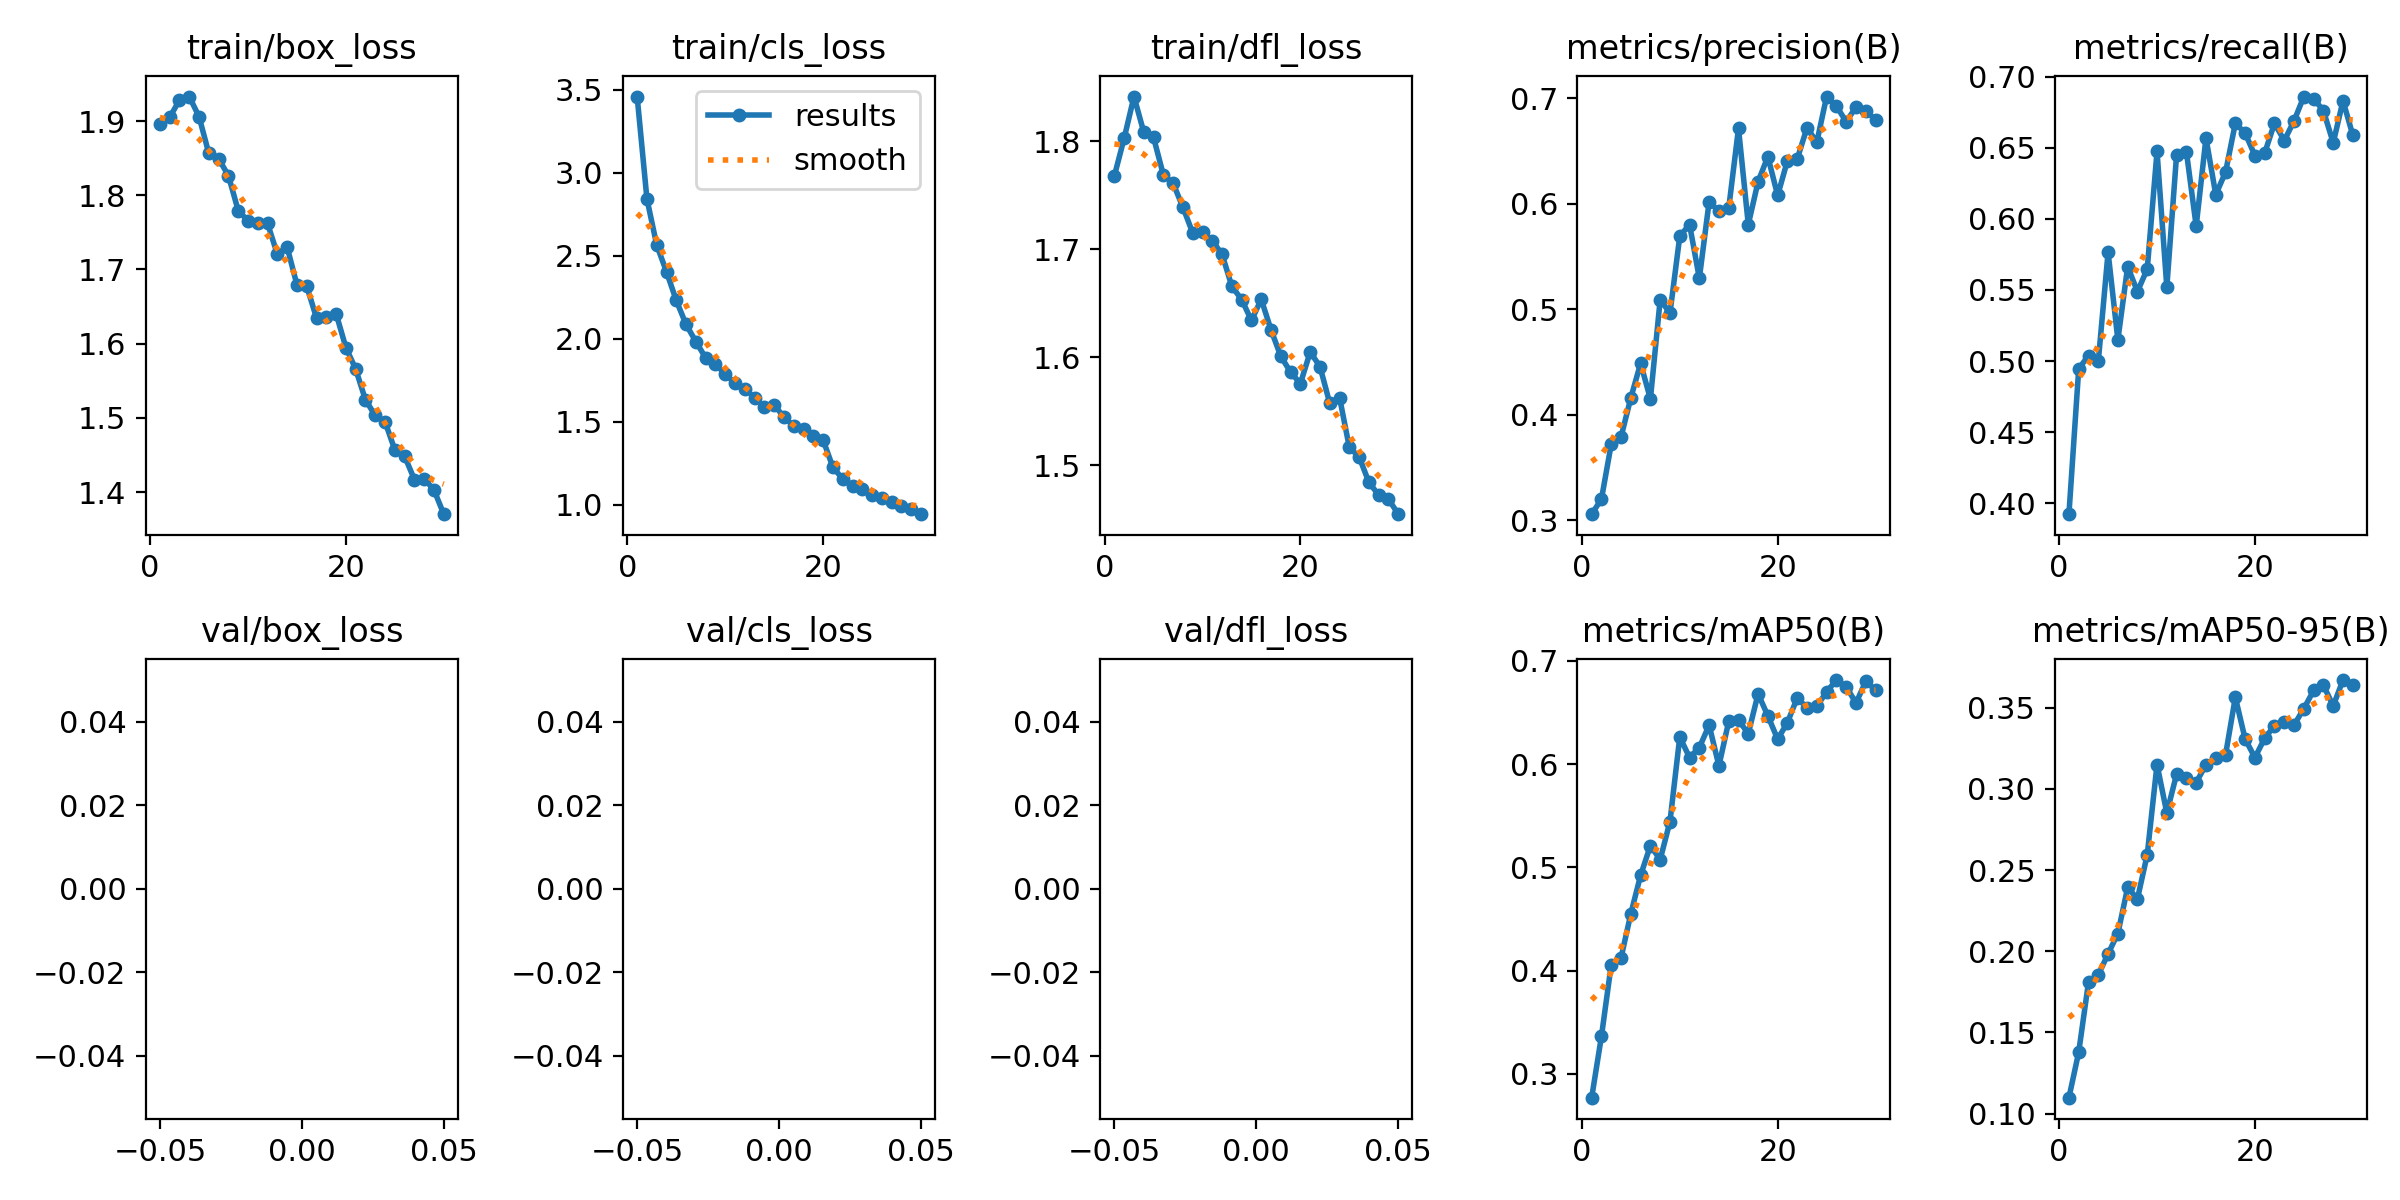

Source data for this figure (header and first rows):
epoch, train/box_loss, train/cls_loss, train/dfl_loss, metrics/precision(B), metrics/recall(B), metrics/mAP50(B), metrics/mAP50-95(B), val/box_loss, val/cls_loss, val/dfl_loss, lr/pg0, lr/pg1, lr/pg2
1, 1.896, 3.46, 1.768, 0.3056, 0.3922, 0.277, 0.1099, nan, nan, nan, 0.00037, 0.00037, 0.00037
2, 1.905, 2.843, 1.803, 0.3199, 0.4945, 0.3365, 0.1379, nan, nan, nan, 0.0007159, 0.0007159, 0.0007159
3, 1.928, 2.565, 1.841, 0.372, 0.5039, 0.4058, 0.181, nan, nan, nan, 0.001037, 0.001037, 0.001037
4, 1.933, 2.404, 1.808, 0.3788, 0.4998, 0.4123, 0.1854, nan, nan, nan, 0.001001, 0.001001, 0.001001
5, 1.906, 2.231, 1.804, 0.4159, 0.5766, 0.4552, 0.1984, nan, nan, nan, 0.0009643, 0.0009643, 0.0009643
6, 1.856, 2.087, 1.769, 0.4487, 0.5149, 0.4924, 0.211, nan, nan, nan, 0.0009277, 0.0009277, 0.0009277
7, 1.849, 1.983, 1.761, 0.4149, 0.5664, 0.521, 0.2393, nan, nan, nan, 0.000891, 0.000891, 0.000891
8, 1.827, 1.885, 1.739, 0.5092, 0.5489, 0.5076, 0.2323, nan, nan, nan, 0.0008544, 0.0008544, 0.0008544
9, 1.78, 1.846, 1.715, 0.4963, 0.5647, 0.5444, 0.2595, nan, nan, nan, 0.0008177, 0.0008177, 0.0008177
10, 1.766, 1.788, 1.716, 0.5692, 0.6475, 0.6262, 0.315, nan, nan, nan, 0.000781, 0.000781, 0.000781
11, 1.763, 1.732, 1.708, 0.5804, 0.552, 0.6064, 0.2852, nan, nan, nan, 0.0007444, 0.0007444, 0.0007444
12, 1.762, 1.698, 1.695, 0.5293, 0.6453, 0.616, 0.3091, nan, nan, nan, 0.0007077, 0.0007077, 0.0007077
13, 1.72, 1.646, 1.666, 0.6021, 0.6474, 0.6378, 0.307, nan, nan, nan, 0.000671, 0.000671, 0.000671
14, 1.73, 1.588, 1.654, 0.5928, 0.5949, 0.5984, 0.3039, nan, nan, nan, 0.0006344, 0.0006344, 0.0006344
15, 1.679, 1.601, 1.634, 0.5958, 0.657, 0.6414, 0.3149, nan, nan, nan, 0.0005977, 0.0005977, 0.0005977
16, 1.678, 1.53, 1.654, 0.6716, 0.6171, 0.6427, 0.3188, nan, nan, nan, 0.0005611, 0.0005611, 0.0005611
17, 1.635, 1.474, 1.625, 0.5804, 0.6329, 0.6295, 0.321, nan, nan, nan, 0.0005244, 0.0005244, 0.0005244
18, 1.636, 1.456, 1.601, 0.621, 0.6673, 0.6681, 0.3565, nan, nan, nan, 0.0004877, 0.0004877, 0.0004877
19, 1.641, 1.414, 1.586, 0.6448, 0.6604, 0.6468, 0.3308, nan, nan, nan, 0.0004511, 0.0004511, 0.0004511
20, 1.595, 1.39, 1.576, 0.608, 0.6446, 0.6242, 0.3193, nan, nan, nan, 0.0004144, 0.0004144, 0.0004144
21, 1.566, 1.226, 1.605, 0.641, 0.6464, 0.6403, 0.3312, nan, nan, nan, 0.0003777, 0.0003777, 0.0003777
22, 1.524, 1.157, 1.592, 0.6425, 0.6673, 0.6642, 0.339, nan, nan, nan, 0.0003411, 0.0003411, 0.0003411
23, 1.503, 1.112, 1.558, 0.6723, 0.6552, 0.6545, 0.3413, nan, nan, nan, 0.0003044, 0.0003044, 0.0003044
24, 1.495, 1.096, 1.563, 0.6584, 0.6691, 0.656, 0.3394, nan, nan, nan, 0.0002677, 0.0002677, 0.0002677
25, 1.457, 1.061, 1.517, 0.7018, 0.6862, 0.67, 0.3495, nan, nan, nan, 0.0002311, 0.0002311, 0.0002311
26, 1.448, 1.041, 1.508, 0.6928, 0.6847, 0.6815, 0.3607, nan, nan, nan, 0.0001944, 0.0001944, 0.0001944
27, 1.417, 1.015, 1.484, 0.678, 0.6761, 0.6752, 0.3638, nan, nan, nan, 0.0001578, 0.0001578, 0.0001578
28, 1.418, 0.9903, 1.473, 0.6917, 0.6536, 0.6592, 0.3512, nan, nan, nan, 0.0001211, 0.0001211, 0.0001211
29, 1.403, 0.9739, 1.469, 0.6878, 0.6832, 0.6801, 0.3671, nan, nan, nan, 8.4436e-05, 8.4436e-05, 8.4436e-05
30, 1.37, 0.9436, 1.455, 0.68, 0.6589, 0.6717, 0.3642, nan, nan, nan, 4.7773e-05, 4.7773e-05, 4.7773e-05
